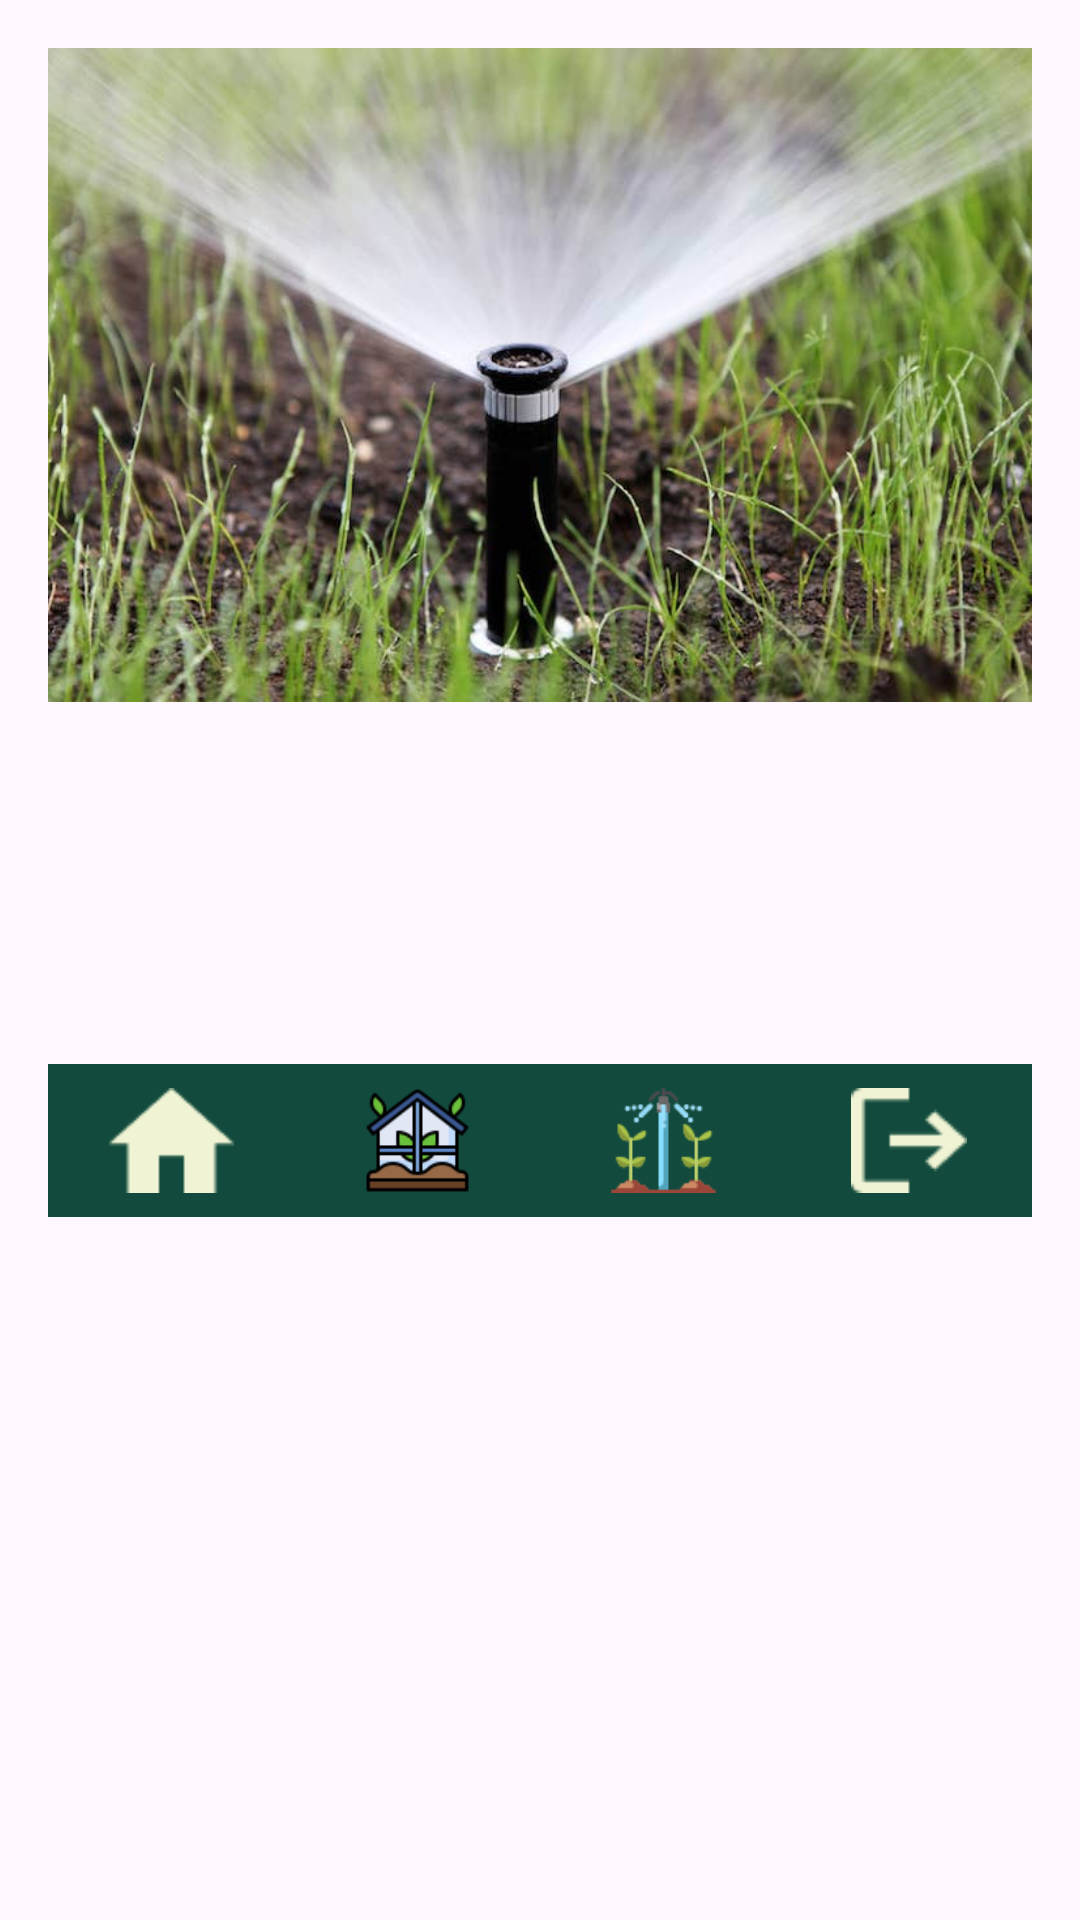

Reconstruct the res/layout file that produces this screen, plus the resources it refers to.
<!-- AndroidManifest.xml: application theme Theme.FinalProject -->
<!-- res/layout/activity_article_detail.xml -->
<?xml version="1.0" encoding="utf-8"?>
<LinearLayout xmlns:android="http://schemas.android.com/apk/res/android"
    android:layout_width="match_parent"
    android:layout_height="match_parent"
    android:orientation="vertical"
    android:padding="16dp">
<ImageView
    android:layout_width="match_parent"
    android:layout_height="218dp"
    android:scaleType="centerCrop"
    android:src="@drawable/sprinkler"/>

    <TextView
        android:id="@+id/detail_title"
        android:layout_width="match_parent"
        android:layout_height="wrap_content"
        android:textSize="24sp"
        android:textStyle="bold"
        android:paddingBottom="16dp"
        android:padding="16dp"/>

    <TextView
        android:id="@+id/detail_content"
        android:layout_width="match_parent"
        android:layout_height="wrap_content"
        android:textSize="18sp"
        android:padding="16dp"/>










    
    <LinearLayout
        android:layout_width="match_parent"
        android:layout_height="wrap_content"
        android:layout_gravity="bottom"
        android:background="?android:attr/windowBackground"
        android:backgroundTint="#124B3D"
        android:orientation="horizontal"
        android:paddingVertical="8dp"
        android:weightSum="4">

        <ImageButton
            android:id="@+id/homeButton"
            android:layout_width="0dp"
            android:layout_height="35dp"
            android:layout_weight="1"
            android:background="?attr/selectableItemBackgroundBorderless"
            android:contentDescription="@string/home"
            android:scaleType="centerInside"
            android:src="@drawable/ic_home" />

        <ImageButton
            android:id="@+id/greenhousesButton"
            android:layout_width="0dp"
            android:layout_height="35dp"
            android:layout_weight="1"
            android:background="?attr/selectableItemBackgroundBorderless"
            android:contentDescription="@string/greenhouses"
            android:scaleType="centerInside"
            android:src="@drawable/ic_greenhouse" />

        <ImageButton
            android:id="@+id/irrigationButton"
            android:layout_width="0dp"
            android:layout_height="35dp"
            android:layout_weight="1"
            android:background="?attr/selectableItemBackgroundBorderless"
            android:contentDescription="@string/irrigation"
            android:scaleType="centerInside"
            android:src="@drawable/ic_irrigation" />

        <ImageButton
            android:id="@+id/logoutButton"
            android:layout_width="0dp"
            android:layout_height="35dp"
            android:layout_weight="1"
            android:background="?attr/selectableItemBackgroundBorderless"
            android:contentDescription="@string/logout"
            android:scaleType="centerInside"
            android:src="@drawable/ic_logout" />
    </LinearLayout>

</LinearLayout>
<!-- resources referenced by this layout -->
<resources>
  <!-- drawable ic_greenhouse: png bitmap (drawable, 3797 bytes) -->
  <!-- drawable ic_home: png bitmap (drawable, 396 bytes) -->
  <!-- drawable ic_irrigation: png bitmap (drawable, 2628 bytes) -->
  <!-- drawable ic_logout: png bitmap (drawable, 481 bytes) -->
  <!-- drawable sprinkler: jpg bitmap (drawable, 54508 bytes) -->
  <string name="greenhouses">Greenhouses</string>
  <string name="home">Home</string>
  <string name="irrigation">Irrigation</string>
  <string name="logout">Logout</string>
  <style name="Theme.FinalProject" parent="Base.Theme.FinalProject" />
  <style name="Base.Theme.FinalProject" parent="Theme.Material3.DayNight.NoActionBar">
          
           <item name="colorPrimary">@color/forestgreen</item>
          <item name="colorSecondary">@color/cream</item>
      </style>
  <color name="forestgreen">#124B3D</color>
  <color name="cream">#F0F4D4</color>
</resources>
